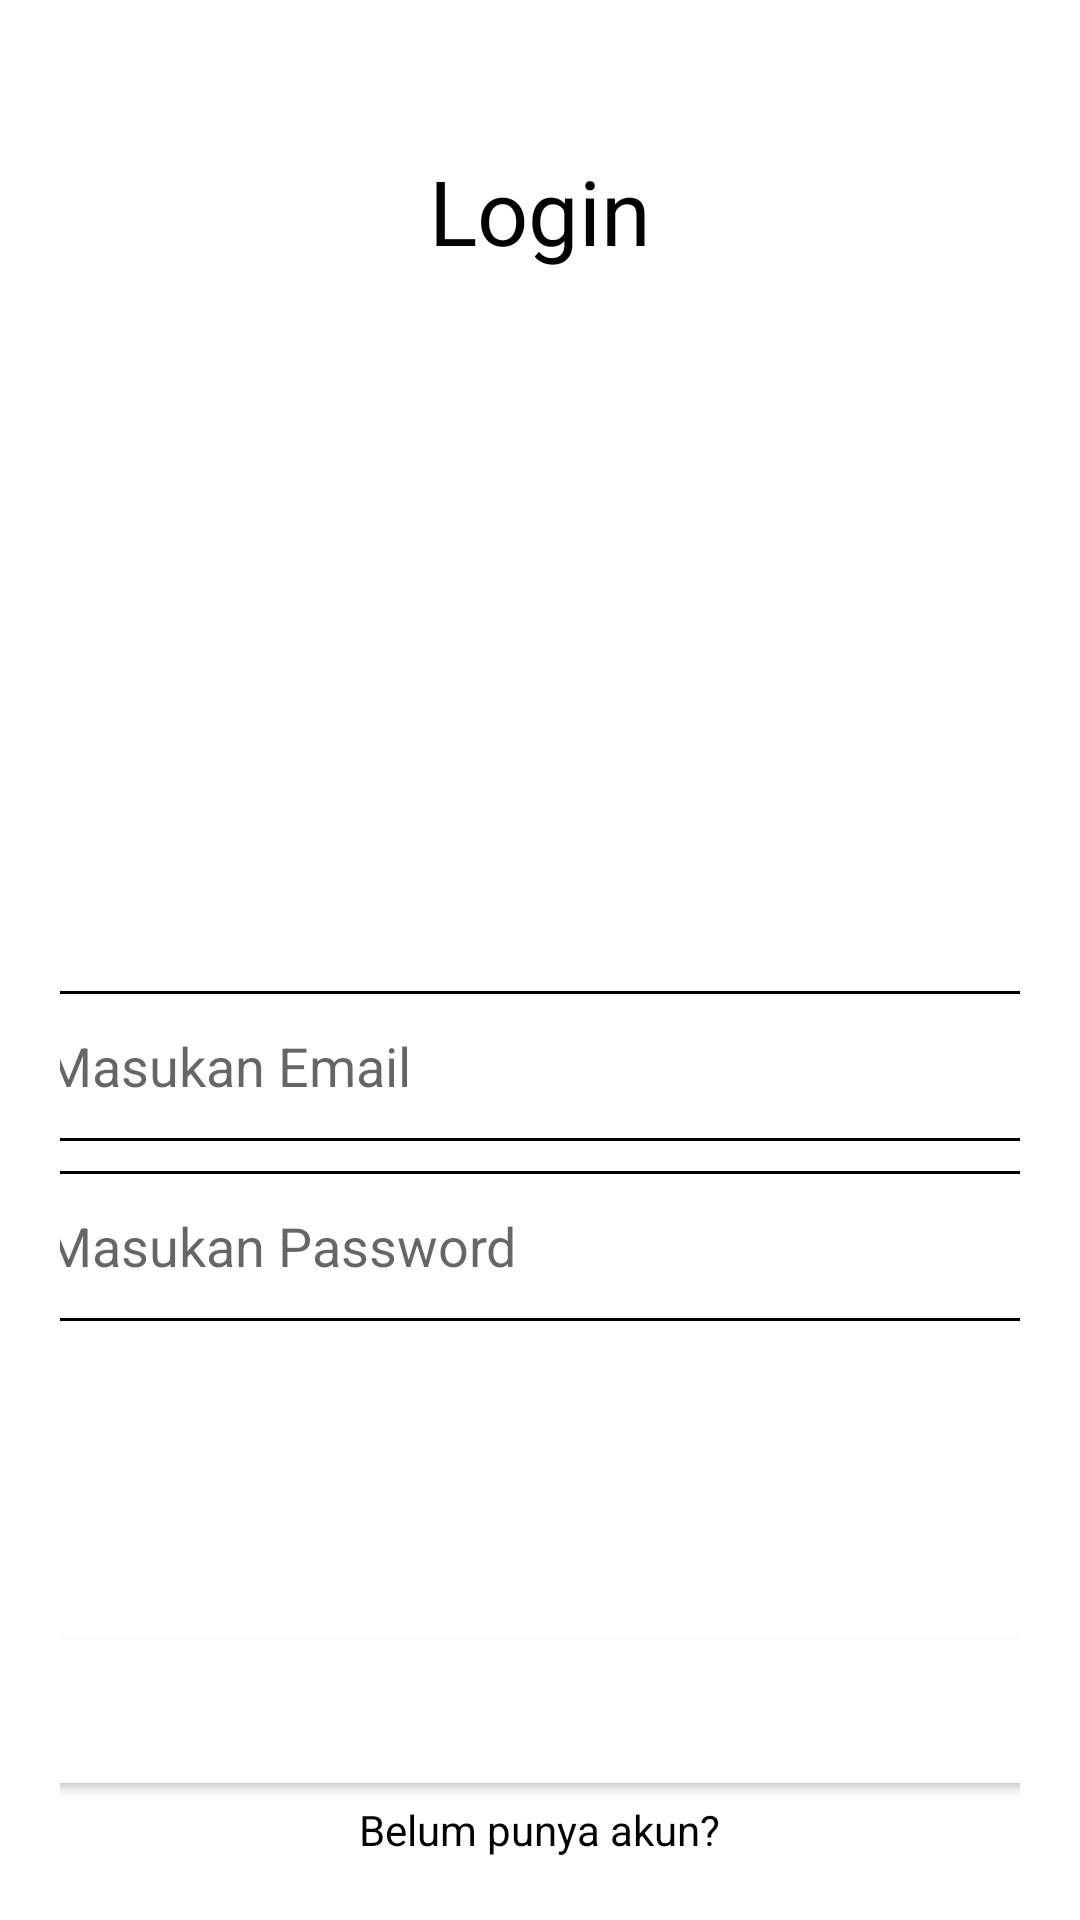

The Android layout XML behind this screen, and the referenced resources:
<!-- AndroidManifest.xml: application theme Theme.CobaChallenge -->
<!-- res/layout/fragment_login.xml -->
<?xml version="1.0" encoding="utf-8"?>
<LinearLayout
    android:padding="20dp"
    android:orientation="vertical"
    android:gravity="center_horizontal"
    xmlns:android="http://schemas.android.com/apk/res/android"
    xmlns:tools="http://schemas.android.com/tools"
    android:layout_width="match_parent"
    android:layout_height="match_parent"
    tools:context=".FragmentLogin">

    <TextView
        android:textColor="@color/black"
        android:textSize="30sp"
        android:layout_marginTop="30dp"
        android:layout_width="wrap_content"
        android:layout_height="wrap_content"
        android:text="Login"/>
    <ImageView
        android:layout_marginTop="10dp"
        android:src="@drawable/ic_launcher_foreground"
        android:layout_width="270dp"
        android:layout_height="200dp"
        />
    <EditText
        android:inputType="textEmailAddress"
        android:id="@+id/etEmail"
        android:layout_marginTop="30dp"
        android:textColor="@color/black"
        android:padding="5dp"
        android:layout_width="340dp"
        android:layout_height="50dp"
        android:hint="Masukan Email"
        android:background="@drawable/kolom_input"/>
    <EditText
        android:inputType="textPassword"
        android:textColor="@color/black"
        android:id="@+id/etPassword"
        android:layout_marginTop="10dp"
        android:padding="5dp"
        android:layout_width="340dp"
        android:layout_height="50dp"
        android:hint="Masukan Password"
        android:background="@drawable/kolom_input"/>

    <Button
        android:id="@+id/btnLogin"
        android:layout_width="380dp"
        android:layout_height="60dp"
        android:text="Login"
        android:textSize="20sp"
        android:textAllCaps="false"
        android:textColor="@color/white"
        android:backgroundTint="@color/abu"
        android:layout_marginTop="100dp"/>
    <TextView
        android:id="@+id/tvBelumPunyaAkun"
        android:layout_width="wrap_content"
        android:layout_height="wrap_content"
        android:text="Belum punya akun?"
        android:textColor="@color/black"/>

</LinearLayout>
<!-- resources referenced by this layout -->
<resources>
  <!-- drawable kolom_input (drawable) -->
  <?xml version="1.0" encoding="utf-8"?>
  <shape
      android:shape="rectangle"
      xmlns:android="http://schemas.android.com/apk/res/android">
  
      <stroke
          android:width="1dp"
          android:color="@color/abu"
          />
  
      <corners
          android:radius="10dp"/>
  
  </shape>
  <style name="Theme.CobaChallenge" parent="Theme.MaterialComponents.DayNight.NoActionBar">
          
          <item name="colorPrimary">@color/purple_500</item>
          <item name="colorPrimaryVariant">@color/purple_700</item>
          <item name="colorOnPrimary">@color/white</item>
          
          <item name="colorSecondary">@color/teal_200</item>
          <item name="colorSecondaryVariant">@color/teal_700</item>
          <item name="colorOnSecondary">@color/black</item>
          
          <item name="android:statusBarColor">?attr/colorPrimaryVariant</item>
          
      </style>
  <!-- not gathered from this repository: default colours our renderer supplied (Android Studio template values) -->
  <color name="purple_500">#FF6200EE</color>
  <color name="purple_700">#FF3700B3</color>
  <color name="teal_200">#FF03DAC5</color>
  <color name="teal_700">#FF018786</color>
  <color name="black">#FF000000</color>
  <color name="white">#FFFFFFFF</color>
</resources>
